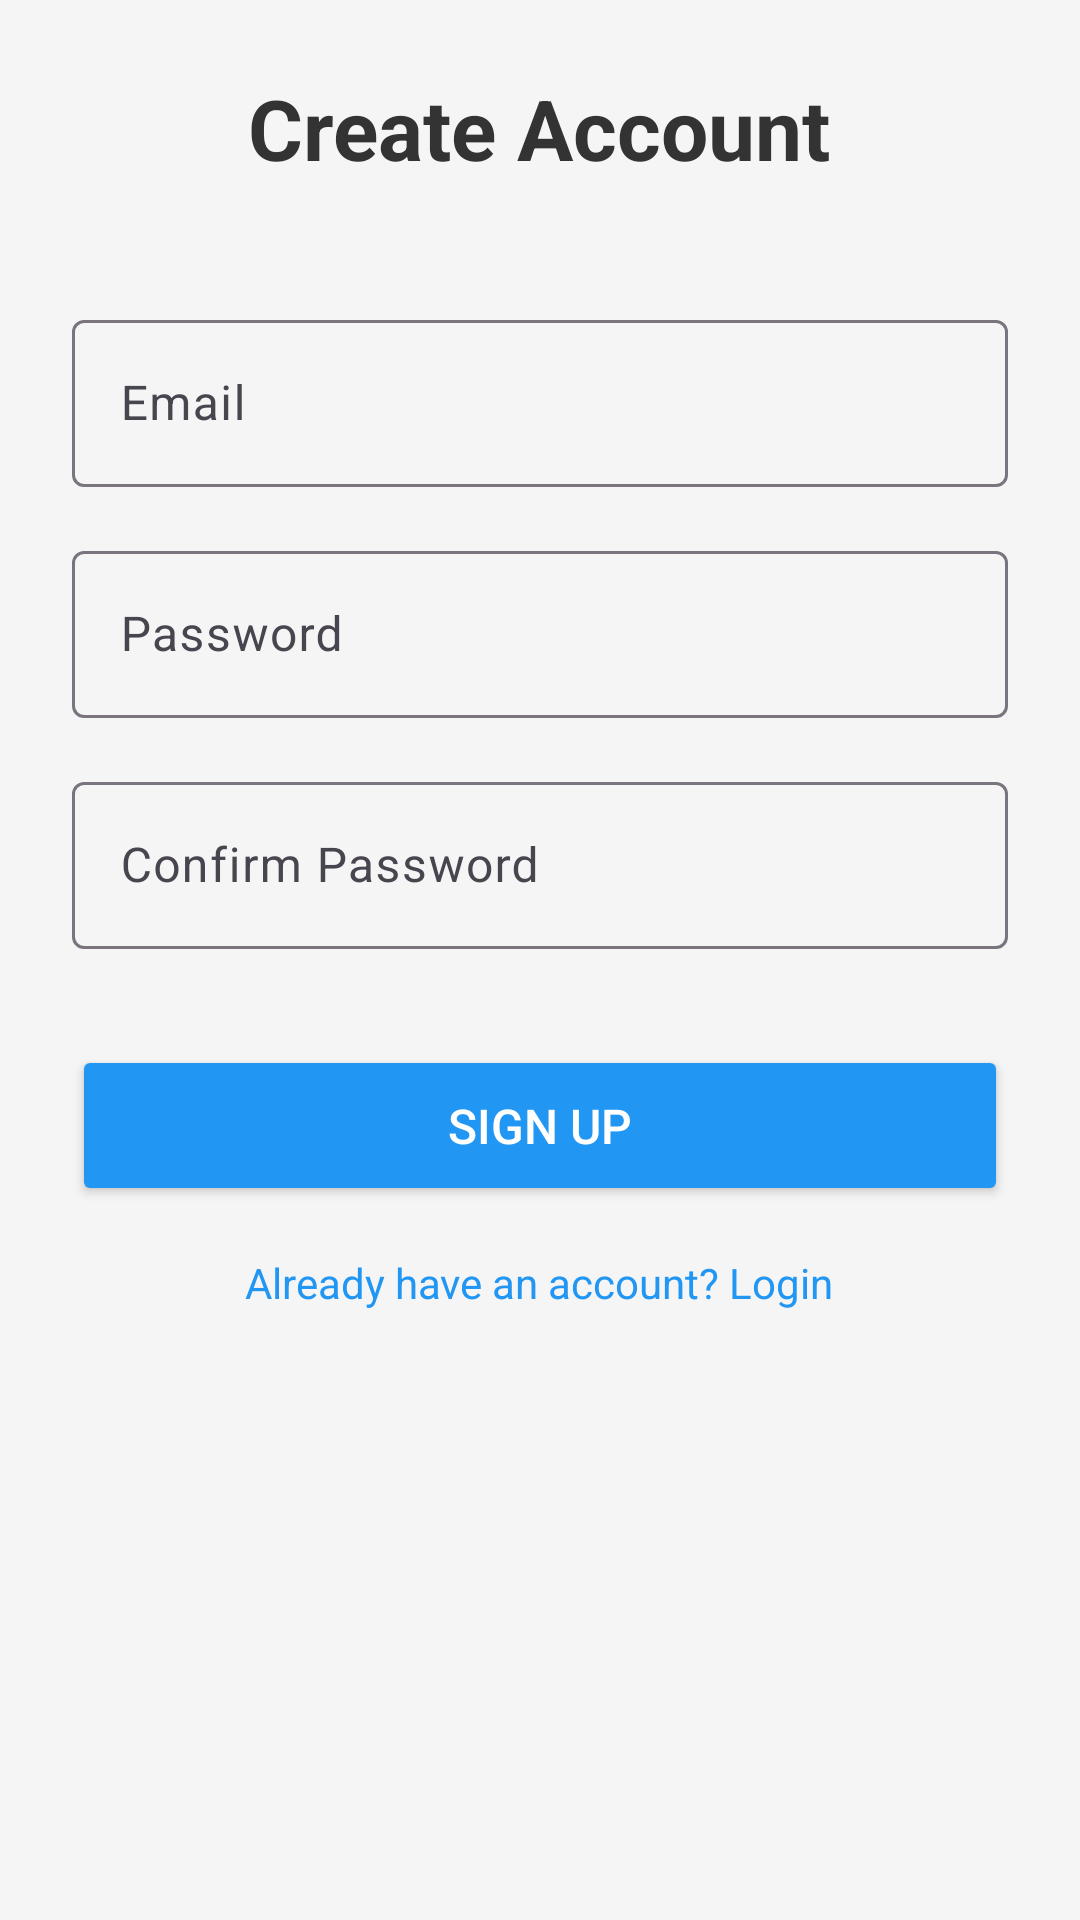

The Android layout XML behind this screen, and the referenced resources:
<!-- AndroidManifest.xml: application theme Theme.MyApp -->
<!-- res/layout/fragment_sign_up.xml -->
<?xml version="1.0" encoding="utf-8"?>
<ScrollView xmlns:android="http://schemas.android.com/apk/res/android"
    android:layout_width="match_parent"
    android:layout_height="match_parent"
    android:padding="24dp"
    android:background="@color/background_gray">

    <LinearLayout
        android:layout_width="match_parent"
        android:layout_height="wrap_content"
        android:orientation="vertical">

        <TextView
            android:layout_width="wrap_content"
            android:layout_height="wrap_content"
            android:text="Create Account"
            android:textSize="28sp"
            android:textStyle="bold"
            android:textColor="#333333"
            android:layout_marginBottom="40dp"
            android:layout_gravity="center_horizontal" />

        <com.google.android.material.textfield.TextInputLayout
            android:layout_width="match_parent"
            android:layout_height="wrap_content"
            android:layout_marginBottom="16dp">

            <com.google.android.material.textfield.TextInputEditText
                android:id="@+id/etEmail"
                android:layout_width="match_parent"
                android:layout_height="wrap_content"
                android:hint="Email"
                android:inputType="textEmailAddress" />

        </com.google.android.material.textfield.TextInputLayout>

        <com.google.android.material.textfield.TextInputLayout
            android:layout_width="match_parent"
            android:layout_height="wrap_content"
            android:layout_marginBottom="16dp">

            <com.google.android.material.textfield.TextInputEditText
                android:id="@+id/etPassword"
                android:layout_width="match_parent"
                android:layout_height="wrap_content"
                android:hint="Password"
                android:inputType="textPassword" />

        </com.google.android.material.textfield.TextInputLayout>

        <com.google.android.material.textfield.TextInputLayout
            android:layout_width="match_parent"
            android:layout_height="wrap_content"
            android:layout_marginBottom="32dp">

            <com.google.android.material.textfield.TextInputEditText
                android:id="@+id/etConfirmPassword"
                android:layout_width="match_parent"
                android:layout_height="wrap_content"
                android:hint="Confirm Password"
                android:inputType="textPassword" />

        </com.google.android.material.textfield.TextInputLayout>

        <Button
            android:id="@+id/btnSignUp"
            android:layout_width="match_parent"
            android:layout_height="wrap_content"
            android:text="Sign Up"
            android:textSize="16sp"
            android:padding="16dp"
            android:backgroundTint="#2196F3"
            android:textColor="@android:color/white"
            android:layout_marginBottom="16dp" />

        <TextView
            android:id="@+id/tvSignUp"
            android:layout_width="wrap_content"
            android:layout_height="wrap_content"
            android:text="Already have an account? Login"
            android:textColor="#2196F3"
            android:layout_gravity="center_horizontal"
            android:clickable="true"
            android:focusable="true" />

    </LinearLayout>
</ScrollView>
<!-- resources referenced by this layout -->
<resources>
  <color name="background_gray">#F5F5F5</color>
  <style name="Theme.MyApp" parent="Base.Theme.MyApp" />
  <style name="Base.Theme.MyApp" parent="Theme.Material3.DayNight">
          <item name="colorPrimary">@color/purple_200</item>
          <item name="colorPrimaryVariant">@color/purple_500</item>
          <item name="colorOnPrimary">@color/black</item>
  
          
          <item name="android:colorBackground">@color/background_gray</item>
          <item name="colorSurface">@color/card_background</item>
          <item name="colorOnSurface">@color/text_primary</item>
      </style>
  <color name="purple_200">#FFBB86FC</color>
  <color name="purple_500">#FF6200EE</color>
  <color name="black">#FF000000</color>
  <color name="card_background">#FFFFFFFF</color>
  <color name="text_primary">#333333</color>
</resources>
